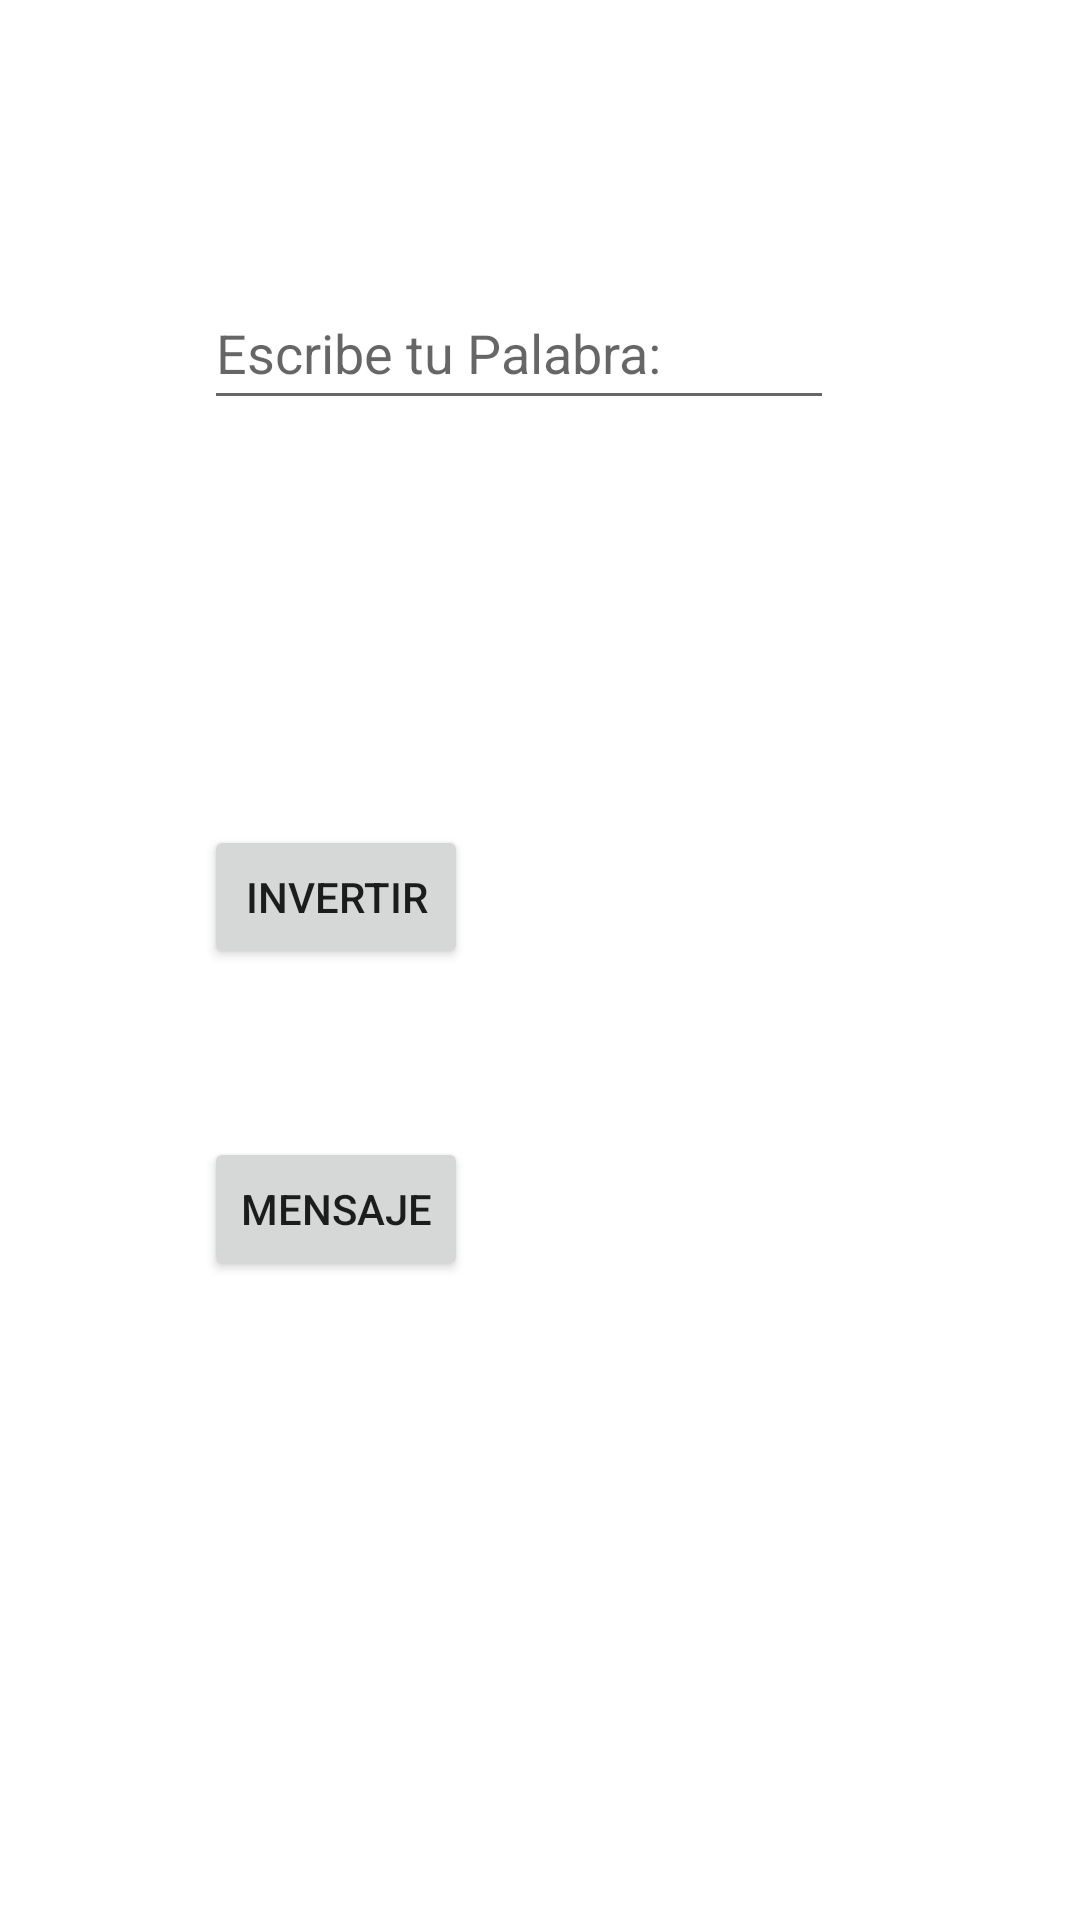

This screen was rendered from an Android layout file. Write that file and the resources it references.
<!-- AndroidManifest.xml: application theme Theme.BotonTerceraFormaB2 -->
<!-- res/layout/activity_main.xml -->
<?xml version="1.0" encoding="utf-8"?>
<androidx.constraintlayout.widget.ConstraintLayout xmlns:android="http://schemas.android.com/apk/res/android"
    xmlns:app="http://schemas.android.com/apk/res-auto"
    xmlns:tools="http://schemas.android.com/tools"
    android:layout_width="match_parent"
    android:layout_height="match_parent"
    tools:context=".MainActivity">

    <EditText
        android:id="@+id/etPalabra"
        android:layout_width="wrap_content"
        android:layout_height="wrap_content"
        android:layout_marginStart="68dp"
        android:layout_marginTop="92dp"
        android:ems="10"
        android:hint="@string/hint_palabra"
        android:inputType="textPersonName"
        android:minHeight="48dp"
        app:layout_constraintStart_toStartOf="parent"
        app:layout_constraintTop_toTopOf="parent" />

    <TextView
        android:id="@+id/txtResultado"
        android:layout_width="wrap_content"
        android:layout_height="wrap_content"
        android:layout_marginTop="48dp"
        android:textSize="20sp"
        app:layout_constraintStart_toStartOf="@+id/etPalabra"
        app:layout_constraintTop_toBottomOf="@+id/etPalabra" />

    <Button
        android:id="@+id/btnInvertir"
        android:layout_width="wrap_content"
        android:layout_height="wrap_content"
        android:layout_marginTop="60dp"
        android:text="@string/btn_invertir"
        app:layout_constraintStart_toStartOf="@+id/txtResultado"
        app:layout_constraintTop_toBottomOf="@+id/txtResultado" />

    <Button
        android:id="@+id/btnMensaje"
        android:layout_width="wrap_content"
        android:layout_height="wrap_content"
        android:layout_marginTop="56dp"
        android:text="@string/btn_mensaje"
        app:layout_constraintStart_toStartOf="@+id/btnInvertir"
        app:layout_constraintTop_toBottomOf="@+id/btnInvertir" />
</androidx.constraintlayout.widget.ConstraintLayout>
<!-- resources referenced by this layout -->
<resources>
  <string name="btn_invertir">INVERTIR</string>
  <string name="btn_mensaje">Mensaje</string>
  <string name="hint_palabra">Escribe tu Palabra:</string>
  <style name="Theme.BotonTerceraFormaB2" parent="Theme.MaterialComponents.DayNight.DarkActionBar">
          
          <item name="colorPrimary">@color/purple_500</item>
          <item name="colorPrimaryVariant">@color/purple_700</item>
          <item name="colorOnPrimary">@color/white</item>
          
          <item name="colorSecondary">@color/teal_200</item>
          <item name="colorSecondaryVariant">@color/teal_700</item>
          <item name="colorOnSecondary">@color/black</item>
          
          <item name="android:statusBarColor" tools:targetApi="l">?attr/colorPrimaryVariant</item>
          
      </style>
  <!-- not gathered from this repository: default colours our renderer supplied (Android Studio template values) -->
  <color name="purple_500">#FF6200EE</color>
  <color name="purple_700">#FF3700B3</color>
  <color name="teal_200">#FF03DAC5</color>
  <color name="teal_700">#FF018786</color>
  <color name="black">#FF000000</color>
  <color name="white">#FFFFFFFF</color>
</resources>
